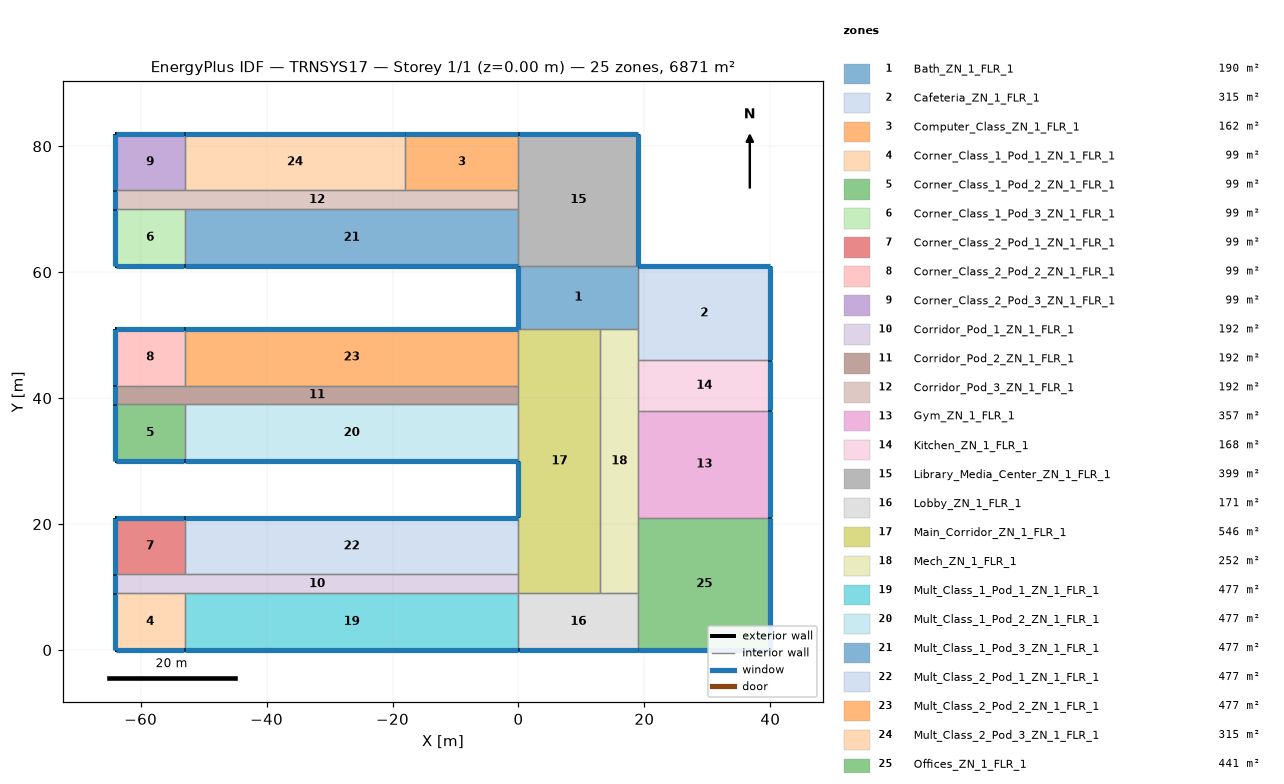
=== STOREY PLAN SPEC (per zone: floor XY polygon, exterior-wall plan segments, windows/doors) ===
zone 1: Bath_ZN_1_FLR_1  (190.0 m²)
  floor: (19.00, 61.00) (19.00, 51.00) (0.00, 51.00) (0.00, 61.00)
  exterior wall: (0.00, 61.00) – (0.00, 51.00)  [10.0 m]
    window: (0.00, 60.95) – (0.00, 51.05)  [14.0 m²]
  interior walls: 4
zone 2: Cafeteria_ZN_1_FLR_1  (315.0 m²)
  floor: (40.00, 61.00) (40.00, 46.00) (19.00, 46.00) (19.00, 61.00)
  exterior wall: (40.00, 46.00) – (40.00, 61.00)  [15.0 m]
    window: (40.00, 46.05) – (40.00, 60.95)  [21.0 m²]
  exterior wall: (40.00, 61.00) – (19.00, 61.00)  [21.0 m]
    window: (39.95, 61.00) – (19.05, 61.00)  [29.4 m²]
  interior walls: 3
zone 3: Computer_Class_ZN_1_FLR_1  (162.0 m²)
  floor: (0.00, 82.00) (0.00, 73.00) (-18.00, 73.00) (-18.00, 82.00)
  exterior wall: (0.00, 82.00) – (-18.00, 82.00)  [18.0 m]
    window: (-0.05, 82.00) – (-17.95, 82.00)  [25.2 m²]
  interior walls: 3
zone 4: Corner_Class_1_Pod_1_ZN_1_FLR_1  (99.0 m²)
  floor: (-53.00, 9.00) (-53.00, 0.00) (-64.00, 0.00) (-64.00, 9.00)
  exterior wall: (-64.00, 0.00) – (-53.00, 0.00)  [11.0 m]
    window: (-63.95, 0.00) – (-53.05, 0.00)  [15.4 m²]
  exterior wall: (-64.00, 9.00) – (-64.00, 0.00)  [9.0 m]
    window: (-64.00, 8.95) – (-64.00, 0.05)  [12.6 m²]
  interior walls: 2
zone 5: Corner_Class_1_Pod_2_ZN_1_FLR_1  (99.0 m²)
  floor: (-53.00, 39.00) (-53.00, 30.00) (-64.00, 30.00) (-64.00, 39.00)
  exterior wall: (-64.00, 30.00) – (-53.00, 30.00)  [11.0 m]
    window: (-63.95, 30.00) – (-53.05, 30.00)  [15.4 m²]
  exterior wall: (-64.00, 39.00) – (-64.00, 30.00)  [9.0 m]
    window: (-64.00, 38.95) – (-64.00, 30.05)  [12.6 m²]
  interior walls: 2
zone 6: Corner_Class_1_Pod_3_ZN_1_FLR_1  (99.0 m²)
  floor: (-53.00, 70.00) (-53.00, 61.00) (-64.00, 61.00) (-64.00, 70.00)
  exterior wall: (-64.00, 61.00) – (-53.00, 61.00)  [11.0 m]
    window: (-63.95, 61.00) – (-53.05, 61.00)  [15.4 m²]
  exterior wall: (-64.00, 70.00) – (-64.00, 61.00)  [9.0 m]
    window: (-64.00, 69.95) – (-64.00, 61.05)  [12.6 m²]
  interior walls: 2
zone 7: Corner_Class_2_Pod_1_ZN_1_FLR_1  (99.0 m²)
  floor: (-53.00, 21.00) (-53.00, 12.00) (-64.00, 12.00) (-64.00, 21.00)
  exterior wall: (-53.00, 21.00) – (-64.00, 21.00)  [11.0 m]
    window: (-53.05, 21.00) – (-63.95, 21.00)  [15.4 m²]
  exterior wall: (-64.00, 21.00) – (-64.00, 12.00)  [9.0 m]
    window: (-64.00, 20.95) – (-64.00, 12.05)  [12.6 m²]
  interior walls: 2
zone 8: Corner_Class_2_Pod_2_ZN_1_FLR_1  (99.0 m²)
  floor: (-53.00, 51.00) (-53.00, 42.00) (-64.00, 42.00) (-64.00, 51.00)
  exterior wall: (-53.00, 51.00) – (-64.00, 51.00)  [11.0 m]
    window: (-53.05, 51.00) – (-63.95, 51.00)  [15.4 m²]
  exterior wall: (-64.00, 51.00) – (-64.00, 42.00)  [9.0 m]
    window: (-64.00, 50.95) – (-64.00, 42.05)  [12.6 m²]
  interior walls: 2
zone 9: Corner_Class_2_Pod_3_ZN_1_FLR_1  (99.0 m²)
  floor: (-53.00, 82.00) (-53.00, 73.00) (-64.00, 73.00) (-64.00, 82.00)
  exterior wall: (-53.00, 82.00) – (-64.00, 82.00)  [11.0 m]
    window: (-53.05, 82.00) – (-63.95, 82.00)  [15.4 m²]
  exterior wall: (-64.00, 82.00) – (-64.00, 73.00)  [9.0 m]
    window: (-64.00, 81.95) – (-64.00, 73.05)  [12.6 m²]
  interior walls: 2
zone 10: Corridor_Pod_1_ZN_1_FLR_1  (192.0 m²)
  floor: (0.00, 12.00) (0.00, 9.00) (-64.00, 9.00) (-64.00, 12.00)
  exterior wall: (-64.00, 12.00) – (-64.00, 9.00)  [3.0 m]
    window: (-64.00, 11.95) – (-64.00, 9.05)  [4.2 m²]
  interior walls: 5
zone 11: Corridor_Pod_2_ZN_1_FLR_1  (192.0 m²)
  floor: (0.00, 42.00) (0.00, 39.00) (-64.00, 39.00) (-64.00, 42.00)
  exterior wall: (-64.00, 42.00) – (-64.00, 39.00)  [3.0 m]
    window: (-64.00, 41.95) – (-64.00, 39.05)  [4.2 m²]
  interior walls: 5
zone 12: Corridor_Pod_3_ZN_1_FLR_1  (192.0 m²)
  floor: (0.00, 73.00) (0.00, 70.00) (-64.00, 70.00) (-64.00, 73.00)
  exterior wall: (-64.00, 73.00) – (-64.00, 70.00)  [3.0 m]
    window: (-64.00, 72.95) – (-64.00, 70.05)  [4.2 m²]
  interior walls: 6
zone 13: Gym_ZN_1_FLR_1  (357.0 m²)
  floor: (40.00, 38.00) (40.00, 21.00) (19.00, 21.00) (19.00, 38.00)
  exterior wall: (40.00, 21.00) – (40.00, 38.00)  [17.0 m]
    window: (40.00, 21.05) – (40.00, 37.95)  [23.8 m²]
  interior walls: 3
zone 14: Kitchen_ZN_1_FLR_1  (168.0 m²)
  floor: (40.00, 46.00) (40.00, 38.00) (19.00, 38.00) (19.00, 46.00)
  exterior wall: (40.00, 38.00) – (40.00, 46.00)  [8.0 m]
    window: (40.00, 38.05) – (40.00, 45.95)  [11.2 m²]
  interior walls: 3
zone 15: Library_Media_Center_ZN_1_FLR_1  (399.0 m²)
  floor: (19.00, 82.00) (19.00, 61.00) (0.00, 61.00) (0.00, 82.00)
  exterior wall: (19.00, 61.00) – (19.00, 82.00)  [21.0 m]
    window: (19.00, 61.05) – (19.00, 81.95)  [29.4 m²]
  exterior wall: (19.00, 82.00) – (0.00, 82.00)  [19.0 m]
    window: (18.95, 82.00) – (0.05, 82.00)  [26.6 m²]
  interior walls: 4
zone 16: Lobby_ZN_1_FLR_1  (171.0 m²)
  floor: (19.00, 9.00) (19.00, 0.00) (0.00, 0.00) (0.00, 9.00)
  exterior wall: (0.00, 0.00) – (19.00, 0.00)  [19.0 m]
    window: (0.05, 0.00) – (18.95, 0.00)  [26.6 m²]
  interior walls: 4
zone 17: Main_Corridor_ZN_1_FLR_1  (546.0 m²)
  floor: (13.00, 51.00) (13.00, 9.00) (0.00, 9.00) (0.00, 51.00)
  exterior wall: (0.00, 30.00) – (0.00, 21.00)  [9.0 m]
    window: (0.00, 29.95) – (0.00, 21.05)  [12.6 m²]
  interior walls: 8
zone 18: Mech_ZN_1_FLR_1  (252.0 m²)
  floor: (19.00, 51.00) (19.00, 9.00) (13.00, 9.00) (13.00, 51.00)
  interior walls: 7
zone 19: Mult_Class_1_Pod_1_ZN_1_FLR_1  (477.0 m²)
  floor: (0.00, 9.00) (0.00, 0.00) (-53.00, 0.00) (-53.00, 9.00)
  exterior wall: (-53.00, 0.00) – (0.00, 0.00)  [53.0 m]
    window: (-52.95, 0.00) – (-0.05, 0.00)  [74.2 m²]
  interior walls: 3
zone 20: Mult_Class_1_Pod_2_ZN_1_FLR_1  (477.0 m²)
  floor: (0.00, 39.00) (0.00, 30.00) (-53.00, 30.00) (-53.00, 39.00)
  exterior wall: (-53.00, 30.00) – (0.00, 30.00)  [53.0 m]
    window: (-52.95, 30.00) – (-0.05, 30.00)  [74.2 m²]
  interior walls: 3
zone 21: Mult_Class_1_Pod_3_ZN_1_FLR_1  (477.0 m²)
  floor: (0.00, 70.00) (0.00, 61.00) (-53.00, 61.00) (-53.00, 70.00)
  exterior wall: (-53.00, 61.00) – (0.00, 61.00)  [53.0 m]
    window: (-52.95, 61.00) – (-0.05, 61.00)  [74.2 m²]
  interior walls: 3
zone 22: Mult_Class_2_Pod_1_ZN_1_FLR_1  (477.0 m²)
  floor: (0.00, 21.00) (0.00, 12.00) (-53.00, 12.00) (-53.00, 21.00)
  exterior wall: (0.00, 21.00) – (-53.00, 21.00)  [53.0 m]
    window: (-0.05, 21.00) – (-52.95, 21.00)  [74.2 m²]
  interior walls: 3
zone 23: Mult_Class_2_Pod_2_ZN_1_FLR_1  (477.0 m²)
  floor: (0.00, 51.00) (0.00, 42.00) (-53.00, 42.00) (-53.00, 51.00)
  exterior wall: (0.00, 51.00) – (-53.00, 51.00)  [53.0 m]
    window: (-0.05, 51.00) – (-52.95, 51.00)  [74.2 m²]
  interior walls: 3
zone 24: Mult_Class_2_Pod_3_ZN_1_FLR_1  (315.0 m²)
  floor: (-18.00, 82.00) (-18.00, 73.00) (-53.00, 73.00) (-53.00, 82.00)
  exterior wall: (-18.00, 82.00) – (-53.00, 82.00)  [35.0 m]
    window: (-18.05, 82.00) – (-52.95, 82.00)  [49.0 m²]
  interior walls: 3
zone 25: Offices_ZN_1_FLR_1  (441.0 m²)
  floor: (40.00, 21.00) (40.00, 0.00) (19.00, 0.00) (19.00, 21.00)
  exterior wall: (19.00, 0.00) – (40.00, 0.00)  [21.0 m]
    window: (19.05, 0.00) – (39.95, 0.00)  [29.4 m²]
  exterior wall: (40.00, 0.00) – (40.00, 21.00)  [21.0 m]
    window: (40.00, 0.05) – (40.00, 20.95)  [29.4 m²]
  interior walls: 3

=== DERIVED (storey summary) ===
Building: TRNSYS17
Storey: 1 of 1  (floor level z = 0.00 m)
Storey gross floor area: 6871.0 m²
Zones on this storey: 25
  - Bath_ZN_1_FLR_1: floor 190.0 m²; exterior wall 10.0 m (40.0 m²); 1 window(s) 14.0 m²; WWR 35.0%
  - Cafeteria_ZN_1_FLR_1: floor 315.0 m²; exterior wall 36.0 m (144.0 m²); 2 window(s) 50.4 m²; WWR 35.0%
  - Computer_Class_ZN_1_FLR_1: floor 162.0 m²; exterior wall 18.0 m (72.0 m²); 1 window(s) 25.2 m²; WWR 35.0%
  - Corner_Class_1_Pod_1_ZN_1_FLR_1: floor 99.0 m²; exterior wall 20.0 m (80.0 m²); 2 window(s) 28.0 m²; WWR 35.0%
  - Corner_Class_1_Pod_2_ZN_1_FLR_1: floor 99.0 m²; exterior wall 20.0 m (80.0 m²); 2 window(s) 28.0 m²; WWR 35.0%
  - Corner_Class_1_Pod_3_ZN_1_FLR_1: floor 99.0 m²; exterior wall 20.0 m (80.0 m²); 2 window(s) 28.0 m²; WWR 35.0%
  - Corner_Class_2_Pod_1_ZN_1_FLR_1: floor 99.0 m²; exterior wall 20.0 m (80.0 m²); 2 window(s) 28.0 m²; WWR 35.0%
  - Corner_Class_2_Pod_2_ZN_1_FLR_1: floor 99.0 m²; exterior wall 20.0 m (80.0 m²); 2 window(s) 28.0 m²; WWR 35.0%
  - Corner_Class_2_Pod_3_ZN_1_FLR_1: floor 99.0 m²; exterior wall 20.0 m (80.0 m²); 2 window(s) 28.0 m²; WWR 35.0%
  - Corridor_Pod_1_ZN_1_FLR_1: floor 192.0 m²; exterior wall 3.0 m (12.0 m²); 1 window(s) 4.2 m²; WWR 35.0%
  - Corridor_Pod_2_ZN_1_FLR_1: floor 192.0 m²; exterior wall 3.0 m (12.0 m²); 1 window(s) 4.2 m²; WWR 35.0%
  - Corridor_Pod_3_ZN_1_FLR_1: floor 192.0 m²; exterior wall 3.0 m (12.0 m²); 1 window(s) 4.2 m²; WWR 35.0%
  - Gym_ZN_1_FLR_1: floor 357.0 m²; exterior wall 17.0 m (68.0 m²); 1 window(s) 23.8 m²; WWR 35.0%
  - Kitchen_ZN_1_FLR_1: floor 168.0 m²; exterior wall 8.0 m (32.0 m²); 1 window(s) 11.2 m²; WWR 35.0%
  - Library_Media_Center_ZN_1_FLR_1: floor 399.0 m²; exterior wall 40.0 m (160.0 m²); 2 window(s) 56.0 m²; WWR 35.0%
  - Lobby_ZN_1_FLR_1: floor 171.0 m²; exterior wall 19.0 m (76.0 m²); 1 window(s) 26.6 m²; WWR 35.0%
  - Main_Corridor_ZN_1_FLR_1: floor 546.0 m²; exterior wall 9.0 m (36.0 m²); 1 window(s) 12.6 m²; WWR 35.0%
  - Mech_ZN_1_FLR_1: floor 252.0 m²
  - Mult_Class_1_Pod_1_ZN_1_FLR_1: floor 477.0 m²; exterior wall 53.0 m (212.0 m²); 1 window(s) 74.2 m²; WWR 35.0%
  - Mult_Class_1_Pod_2_ZN_1_FLR_1: floor 477.0 m²; exterior wall 53.0 m (212.0 m²); 1 window(s) 74.2 m²; WWR 35.0%
  - Mult_Class_1_Pod_3_ZN_1_FLR_1: floor 477.0 m²; exterior wall 53.0 m (212.0 m²); 1 window(s) 74.2 m²; WWR 35.0%
  - Mult_Class_2_Pod_1_ZN_1_FLR_1: floor 477.0 m²; exterior wall 53.0 m (212.0 m²); 1 window(s) 74.2 m²; WWR 35.0%
  - Mult_Class_2_Pod_2_ZN_1_FLR_1: floor 477.0 m²; exterior wall 53.0 m (212.0 m²); 1 window(s) 74.2 m²; WWR 35.0%
  - Mult_Class_2_Pod_3_ZN_1_FLR_1: floor 315.0 m²; exterior wall 35.0 m (140.0 m²); 1 window(s) 49.0 m²; WWR 35.0%
  - Offices_ZN_1_FLR_1: floor 441.0 m²; exterior wall 42.0 m (168.0 m²); 2 window(s) 58.8 m²; WWR 35.0%
Zone adjacency: (none detected)